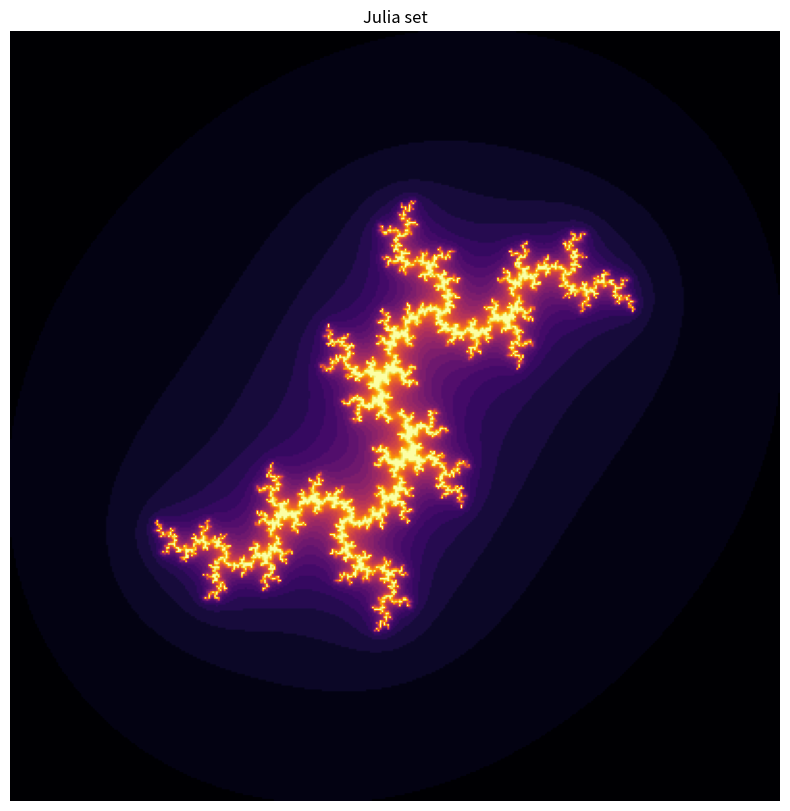

This chart was generated by the following Python code:
import numpy as np
import matplotlib.pyplot as plt


def julia_quadratic(zx, zy, cx, cy, threshold):
    z = complex(zx, zy)
    c = complex(cx, cy)

    for i in range(threshold):
        z = z ** 2 + c
        if abs(z) > 4.:
            return i

    return threshold - 1


def make_fractal(iterations):
    x_start, y_start = -2, -2
    width, height = 4, 4
    density_per_unit = 100

    re = np.linspace(x_start, x_start + width, width * density_per_unit)
    im = np.linspace(y_start, y_start + height, height * density_per_unit)
    x = np.empty((len(re), len(im)))
    r = 0.7885
    a = 2 * np.pi / 4.
    cx, cy = r * np.cos(a), r * np.sin(a)

    for i in range(len(re)):
        for j in range(len(im)):
            x[i, j] = julia_quadratic(zx=re[i], zy=im[j], cx=cx, cy=cy, threshold=iterations)

    plt.figure(figsize=(10, 10))
    plt.axes().imshow(x.T, cmap='inferno')
    plt.title("Julia set")
    plt.axis('off')
    plt.show()


if __name__ == "__main__":
    make_fractal(30)